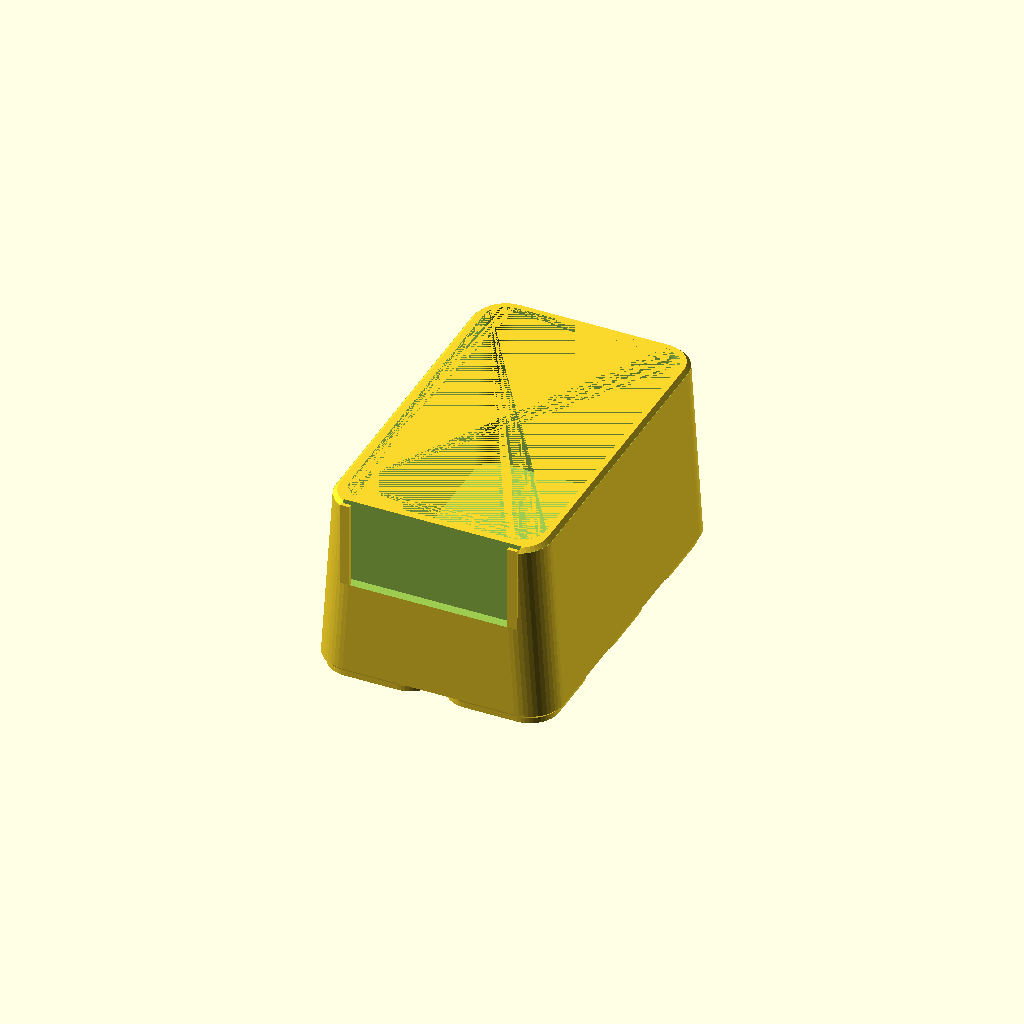
Cell 1: the model at its default parameters.
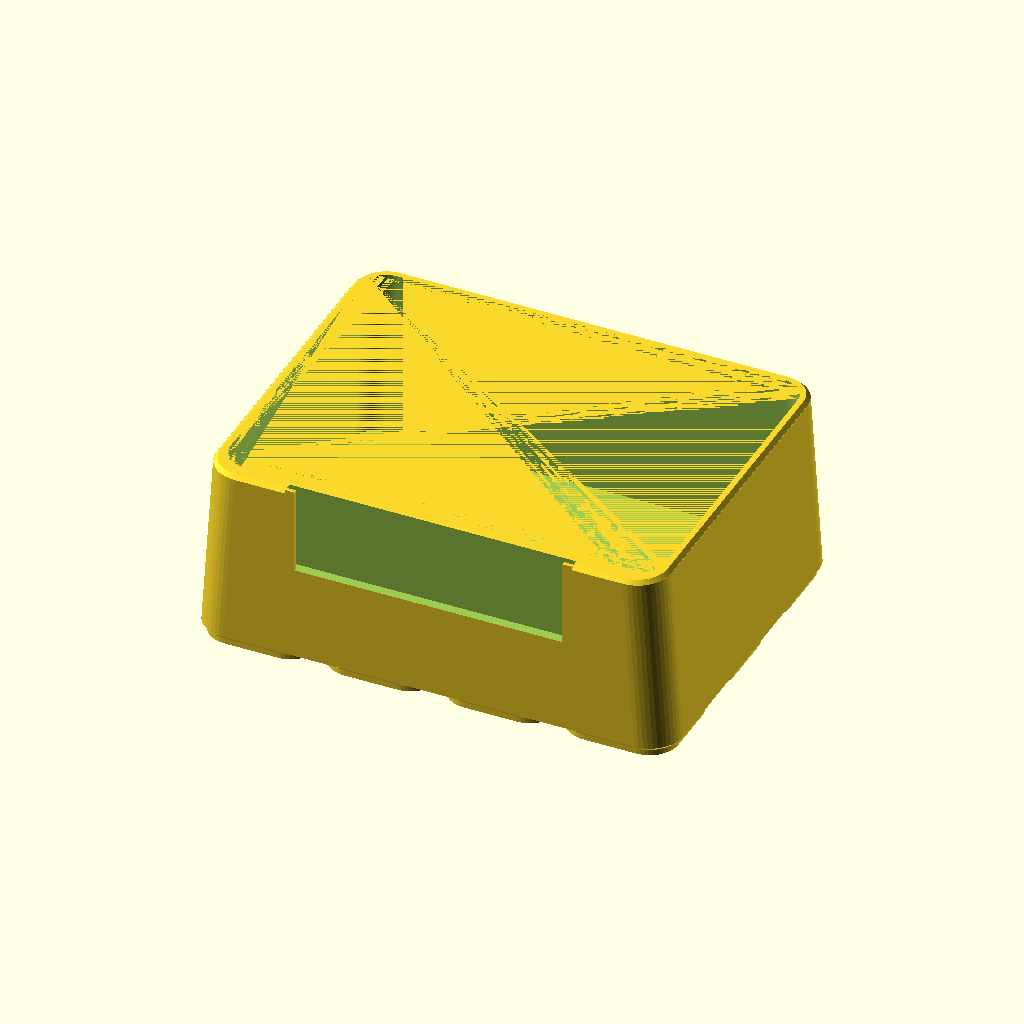
Cell 2: ux = 4 (everything else at default).
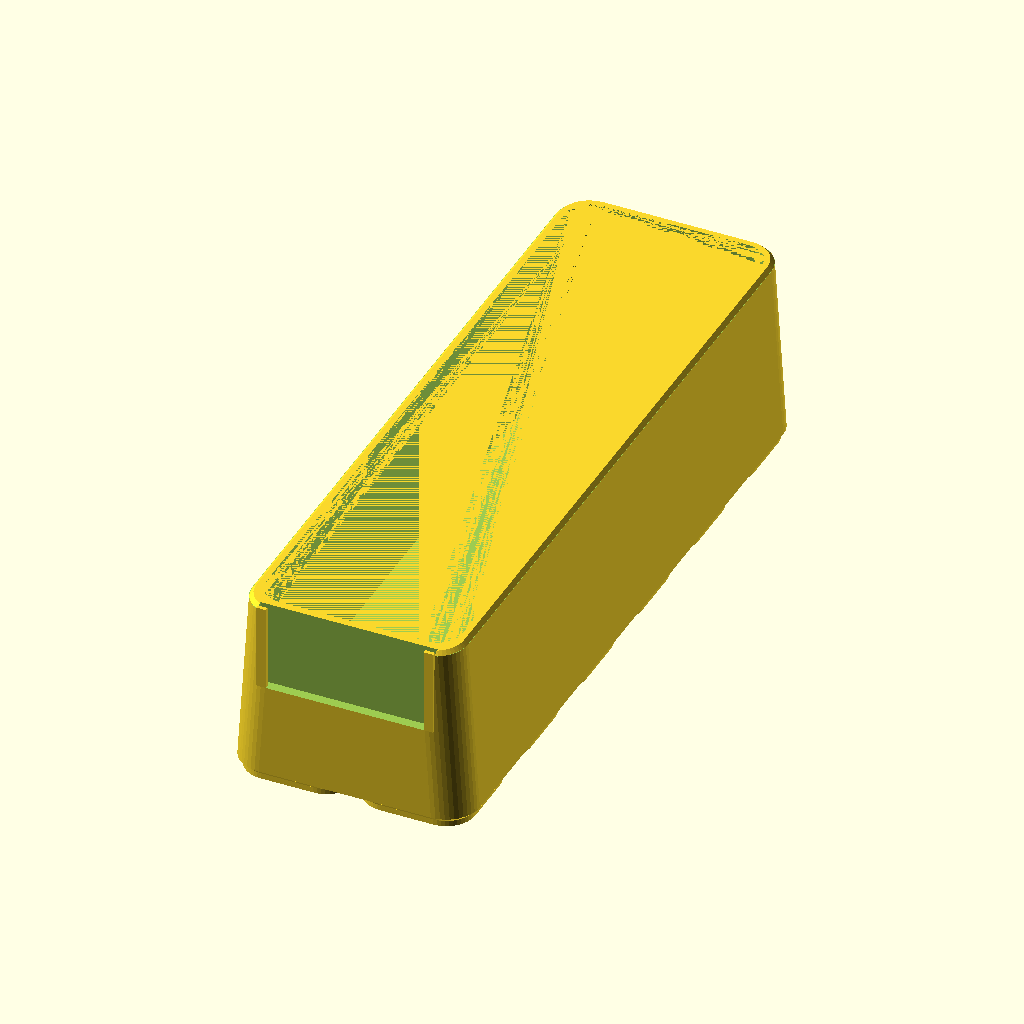
Cell 3: the same model with uy = 6.
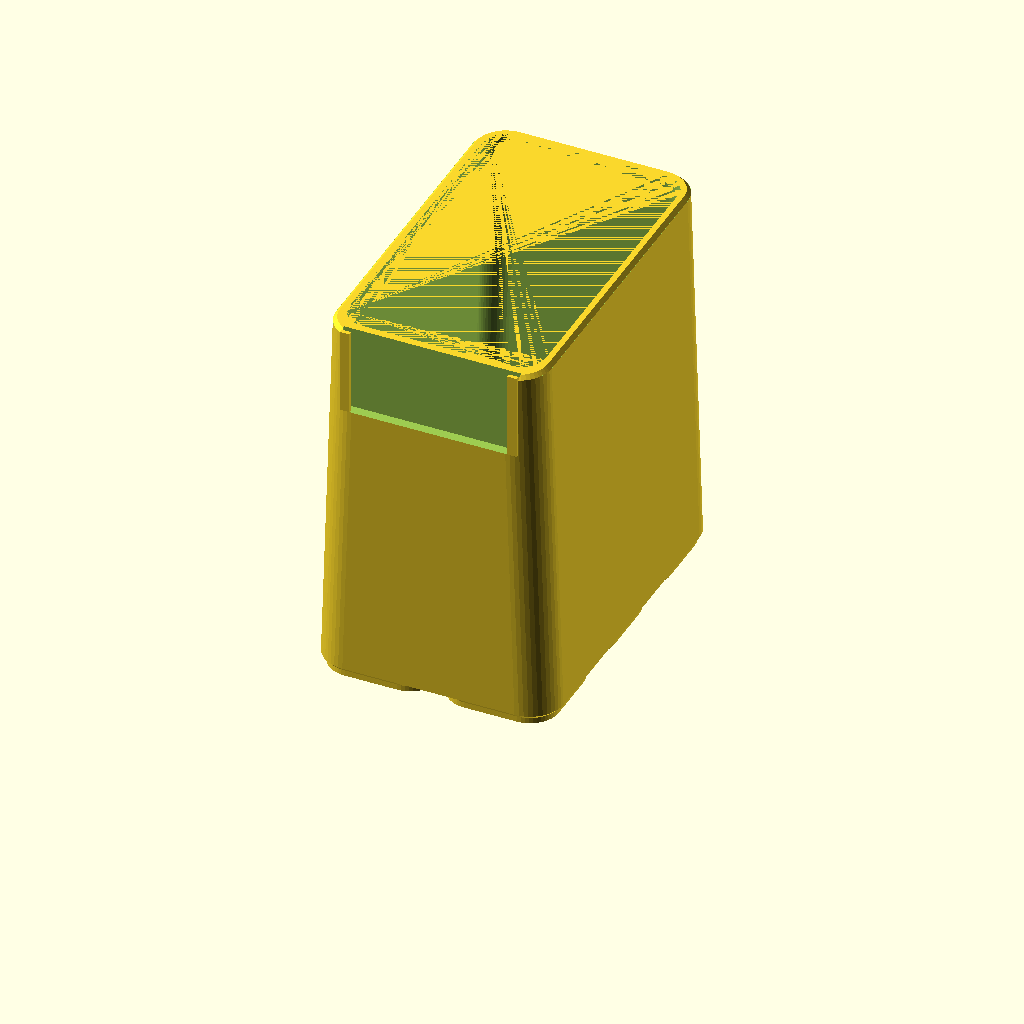
Cell 4 — h set to 80, the other parameters unchanged.
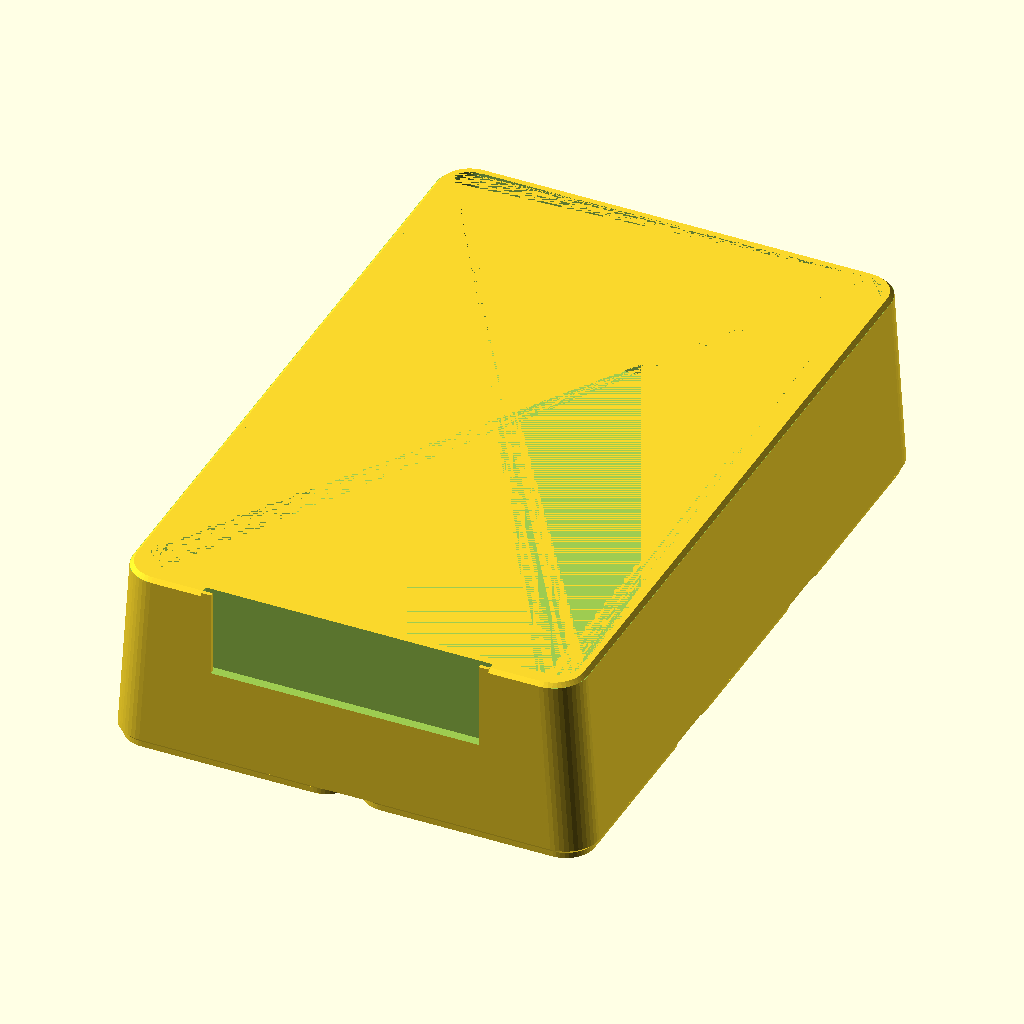
Cell 5: pitch = 50 (everything else at default).
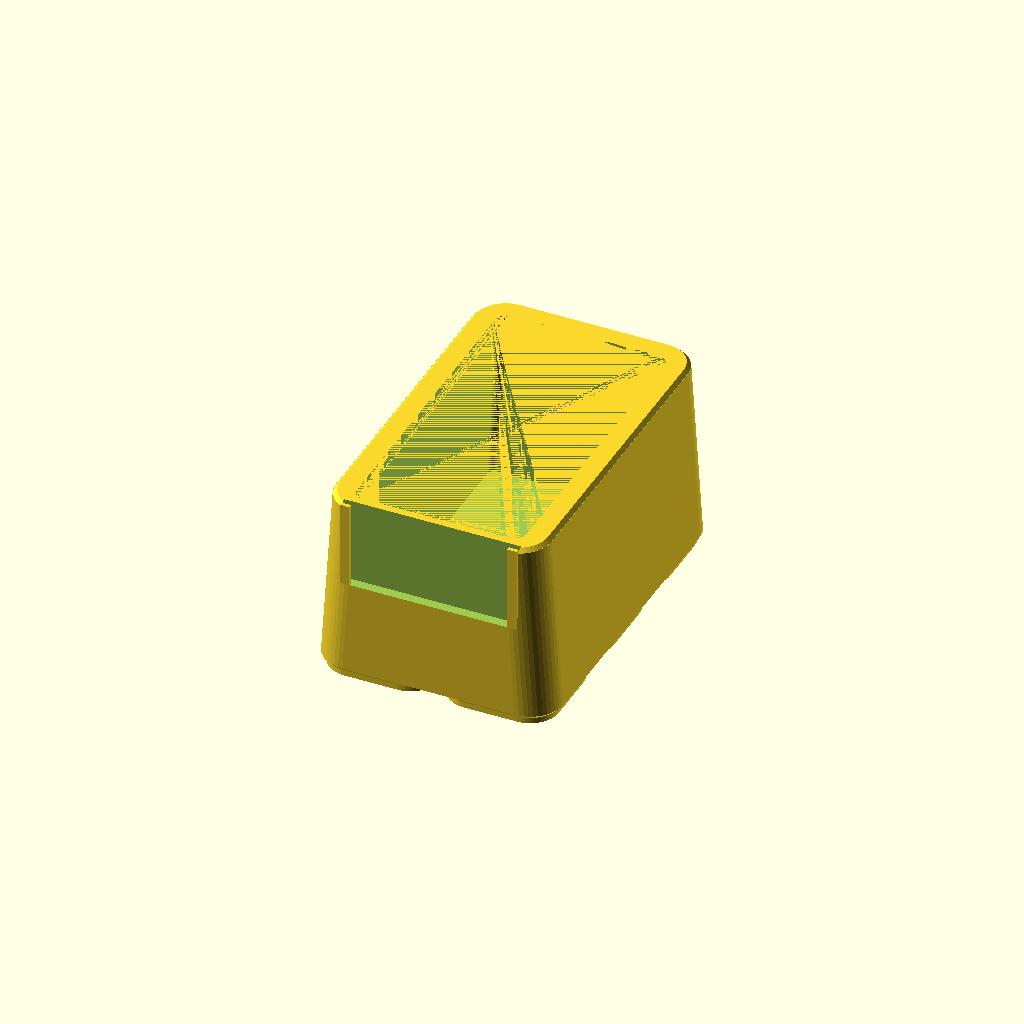
Cell 6: the same model with wall = 5.6.
One fixed orthographic camera (rotation 55°, 0°, 25°; colour scheme Cornfield) for every cell.
The OpenSCAD source (3d-print-designs/coilcap-cable-system/coilcap_system.scad):
// =====================================================================
// CoilCap - complete modular cable storage system
// Original clean-room design. Sized for FlashForge Adventurer 3C
// (150 x 150 x 150 mm build volume, 0.4 mm nozzle).
//
// Every feature is self-supporting: no overhang shallower than 45 deg,
// so nothing in this system needs support material.
//
// Render one part:
//   openscad -o out.stl -D 'part="box"' -D ux=2 -D h=40 coilcap_system.scad
// =====================================================================

/* [Part select] */
part = "box";        // box | angled | label | plate | wallplate | tray
ux   = 2;            // width in grid units (1..5)
uy   = 3;            // depth in grid units (3 = 75 mm, the standard)
h    = 40;           // box height: 25 short, 40 standard, 55 tall
label_text = "";     // text for part="label"

/* [System geometry] */
pitch      = 25;     // grid pitch
wall       = 2.8;    // side + back wall
front_wall = 4.4;    // front wall, thicker to host the flush label pocket
floor_th   = 1.6;    // floor
corner_r   = 7.0;    // outer corner radius - soft, not the tight parts-bin square
// Three-stage foot: a straight section that locates in the baseplate bore,
// then a 45 deg ramp out to full size. The gaps between the per-cell feet are
// what the baseplate's webs sit in, so a multi-cell box drops flat onto a grid.
foot_inset = 1.0;    // how far the foot is inset from the outer wall
foot_str   = 1.2;    // straight (vertical) section at the very bottom
foot_ramp  = 1.0;    // 45 deg ramp out to full width
mouth_ch   = 0.8;    // outward chamfer at the top of the wall

// stacking engagement = (wall - mouth_ch) - foot_inset = 1.0 mm

/* [Shell styling] */
// The side walls draw inward as they rise, so the profile you see across a desk
// is a tapered caddy rather than a flat-sided bin. Front and back stay vertical:
// the front carries the label pocket and the back keeps the cavity square.
// Taper scales with width and caps out, so narrow bins keep a usable label.
taper_max  = 2.5;    // most the rim pulls in per side
taper_frac = 0.07;   // ...as a fraction of box width, whichever is smaller
top_bevel  = 0.8;    // 45 deg bevel on the outer top edge

/* [Angled bin] */
// The angled variant cuts the front down and slopes the opening back up to
// full height, so you can see and grab a coiled cable without lifting the box
// above it out first. The cut is an upward-facing plane - nothing overhangs.
ang_front = 0.5;     // front wall height as a fraction of total height
ang_min   = 3;       // ...but never lower than the label pocket plus this

/* [Label pocket] */
// Pocket sunk into the thick front wall, open at the front and at the top.
// Two lips at the left and right edges retain the card; the middle of the
// card stays exposed so you can read it and slide it out with a fingertip.
lab_pocket = 2.0;    // pocket depth into the front wall
lab_card   = 1.0;    // card thickness (prints this thick + 0.6 mm of text)
lab_lip_w  = 2.0;    // retaining lip width at each edge
lab_lip_t  = 0.8;    // lip thickness = how far the card sits recessed
lab_h      = 18;     // pocket height
lab_margin = 4;      // side margin on the front face

/* [Baseplate] */
plate_h     = 5.0;   // >= foot_str + foot_ramp + a solid floor under the socket
socket_cl   = 0.25;  // fit clearance, total across the socket
dt_len  = 4;         // dovetail that joins plates edge to edge
dt_neck = 4;
dt_head = 6;
dt_cl   = 0.35;

/* [Tray / wall mount] */
tray_wall = 2.4;
tray_rim  = 12;
flange    = 14;      // wall-mount flange depth
screw_d   = 4.5;
screw_head = 8.6;

$fn = 48;

// ------------------------------------------------------------ primitives

module rr(w, d, r, hh) {
    rr_ = max(min(r, w / 2 - 0.01, d / 2 - 0.01), 0.2);
    linear_extrude(hh) offset(r = rr_) square([w - 2 * rr_, d - 2 * rr_], center = true);
}

module dovetail_2d(neck, head, len) {
    polygon([[0, -neck / 2], [len, -head / 2], [len, head / 2], [0, neck / 2]]);
}

// ------------------------------------------------------------------- box

foot_h = foot_str + foot_ramp;

module feet(nx, ny) {
    fw = pitch - 2 * foot_inset;
    for (i = [0:nx - 1], j = [0:ny - 1])
        translate([(i - (nx - 1) / 2) * pitch, (j - (ny - 1) / 2) * pitch, 0]) {
            rr(fw, fw, corner_r - foot_inset, foot_str);
            hull() {
                translate([0, 0, foot_str]) rr(fw, fw, corner_r - foot_inset, 0.01);
                translate([0, 0, foot_h]) rr(pitch, pitch, corner_r, 0.01);
            }
        }
}

function body_taper(W) = min(taper_max, W * taper_frac);

// The label lives in the front wall at the top, where the box is narrowest.
function label_width(W) = min(W - 2 * body_taper(W) - 2 * lab_margin, 60);

// A 45 deg bevel taken off the outer top edge. Kept inside 0.8 mm so it never
// eats into the rim surface a stacked foot lands on.
module top_edge_bevel(W0, D, hh) {
    W = W0 - 2 * body_taper(W0);
    difference() {
        translate([0, 0, hh - top_bevel]) rr(W + 2, D + 2, corner_r, top_bevel + 1);
        hull() {
            translate([0, 0, hh - top_bevel - 0.01]) rr(W, D, corner_r, 0.01);
            translate([0, 0, hh]) rr(W - 2 * top_bevel, D - 2 * top_bevel,
                                     corner_r - top_bevel, 0.01);
        }
    }
}

// Everything above the plane running from the front edge at `fh` back up to
// the rear rim at `hh`. Subtracting it leaves an upward-facing slope, which
// needs no support material.
module angle_cut(W, D, hh, fh) {
    a = atan((hh - fh) / D);
    translate([0, -D / 2, fh]) rotate([a, 0, 0])
        translate([-W, 0, 0]) cube([2 * W, 2 * D, hh + 10]);
}

function front_height(hh, ang) = ang ? max(lab_h + ang_min, hh * ang_front) : hh;

module box(nx, ny, hh, ang = false) {
    W = nx * pitch;
    D = ny * pitch;
    cav_d = D - wall - front_wall;          // cavity is pushed back off the front wall
    cav_y = (front_wall - wall) / 2;
    cav_z = foot_h + floor_th;              // floor sits on top of the feet, not through them
    lw = label_width(W);
    tp = body_taper(W);
    ptop = front_height(hh, ang);           // top of the front wall = top of the label pocket
    union() {
        difference() {
            union() {
                feet(nx, ny);
                hull() {   // side walls draw in as they rise; depth unchanged
                    translate([0, 0, foot_h]) rr(W, D, corner_r, 0.01);
                    translate([0, 0, hh - 0.01]) rr(W - 2 * tp, D, corner_r, 0.01);
                }
            }
            // cavity, with an outward chamfer at the mouth that catches the foot above
            hull() {   // cavity follows the taper so the wall stays 2.8 mm throughout
                translate([0, cav_y, cav_z]) rr(W - 2 * wall, cav_d, corner_r - wall, 0.01);
                translate([0, cav_y, hh - mouth_ch])
                    rr(W - 2 * tp - 2 * wall, cav_d, corner_r - wall, 0.01);
                translate([0, cav_y, hh - 0.01])
                    rr(W - 2 * tp - 2 * wall + 2 * mouth_ch, cav_d + 2 * mouth_ch,
                       corner_r - wall + mouth_ch, 0.01);
            }
            // label pocket: sunk into the front wall, open at the front and top
            translate([-lw / 2, -D / 2 - 0.1, ptop - lab_h])
                cube([lw, lab_pocket + 0.1, lab_h + 1]);
            top_edge_bevel(W, D, hh);
            if (ang) angle_cut(W, D, hh, ptop);
        }
        // retaining lips down each side of the pocket
        for (x = [-lw / 2, lw / 2 - lab_lip_w])
            translate([x, -D / 2, ptop - lab_h]) cube([lab_lip_w, lab_lip_t, lab_h]);
    }
}

// ----------------------------------------------------------------- label

module label(nx, txt) {
    lw = label_width(nx * pitch) - 0.6;
    lh = lab_h - 0.4;
    t  = lab_card;
    // text has to stay clear of the retaining lips, which cover lab_lip_w
    // of the card at each end
    usable = lw - 2 * lab_lip_w - 3;
    tsize = (txt == "") ? 5 : min(6.5, usable / (len(txt) * 0.60), lh - 6);
    linear_extrude(t) offset(r = 1.0) square([lw - 2, lh - 2], center = true);
    if (txt != "")
        translate([0, 0, t])
            linear_extrude(0.6)
                text(txt, size = tsize, halign = "center", valign = "center");
}

// ------------------------------------------------------------- baseplate

// Negative of the foot: straight bore, then a chamfer that opens out to the
// plate's top surface, so nothing of the plate stands proud of the box body.
function foot_drop() = plate_h - foot_h;   // z at which a seated foot bottoms out

module socket() {
    bw = pitch - 2 * foot_inset + socket_cl;
    translate([0, 0, foot_drop()]) rr(bw, bw, corner_r - foot_inset, foot_str);
    hull() {
        translate([0, 0, plate_h - foot_ramp]) rr(bw, bw, corner_r - foot_inset, 0.01);
        translate([0, 0, plate_h - 0.01])
            rr(pitch + socket_cl, pitch + socket_cl, corner_r, 0.02);
    }
}

module plate_body(nx, ny, dt) {
    W = nx * pitch;
    D = ny * pitch;
    difference() {
        union() {
            rr(W, D, corner_r, plate_h);
            if (dt) {
                translate([W / 2, 0, 0])
                    linear_extrude(plate_h) dovetail_2d(dt_neck, dt_head, dt_len);
                translate([0, D / 2, 0]) rotate([0, 0, 90])
                    linear_extrude(plate_h) dovetail_2d(dt_neck, dt_head, dt_len);
            }
        }
        // matching slots, cut inward from the -X and -Y edges (same handedness
        // as the tails, so a neighbour's tail slides straight in)
        if (dt) {
            translate([-W / 2, 0, -0.5]) linear_extrude(plate_h + 1)
                dovetail_2d(dt_neck + dt_cl, dt_head + dt_cl, dt_len + dt_cl / 2);
            translate([0, -D / 2, -0.5]) rotate([0, 0, 90]) linear_extrude(plate_h + 1)
                dovetail_2d(dt_neck + dt_cl, dt_head + dt_cl, dt_len + dt_cl / 2);
        }
    }
}

module plate(nx, ny, dt = true) {
    difference() {
        plate_body(nx, ny, dt);
        for (i = [0:nx - 1], j = [0:ny - 1])
            translate([(i - (nx - 1) / 2) * pitch, (j - (ny - 1) / 2) * pitch, 0]) socket();
    }
}

module screw_hole() {
    translate([0, 0, -1]) cylinder(d = screw_d, h = plate_h + 2);
    translate([0, 0, plate_h - 2.2]) cylinder(d1 = screw_d, d2 = screw_head, h = 2.2);
    translate([0, 0, plate_h - 0.01]) cylinder(d = screw_head, h = 2);
}

module wallplate(nx, ny) {
    W = nx * pitch;
    D = ny * pitch;
    xs = (nx == 1) ? [0] : [-(W / 2 - screw_head), W / 2 - screw_head];
    difference() {
        union() {
            plate(nx, ny, false);
            for (s = [-1, 1])
                translate([0, s * (D + flange) / 2, 0]) rr(W, flange, corner_r, plate_h);
        }
        for (s = [-1, 1], x = xs)
            translate([x, s * (D + flange) / 2, 0]) screw_hole();
    }
}

// ------------------------------------------------------------------ tray

module tray(nx, ny) {
    W  = nx * pitch;
    D  = ny * pitch;
    ow = W + 2 * (tray_wall + 0.3);   // 0.3 mm slip clearance around the boxes
    od = D + 2 * (tray_wall + 0.3);
    difference() {
        rr(ow, od, corner_r + tray_wall, plate_h + tray_rim);
        translate([0, 0, plate_h]) rr(W + 0.6, D + 0.6, corner_r, tray_rim + 1);
        for (i = [0:nx - 1], j = [0:ny - 1])
            translate([(i - (nx - 1) / 2) * pitch, (j - (ny - 1) / 2) * pitch, 0]) socket();
    }
}

// ---------------------------------------------------------------- render

if (part == "box")            box(ux, uy, h);
else if (part == "angled")     box(ux, uy, h, true);
else if (part == "label")     label(ux, label_text);
else if (part == "plate")     plate(ux, uy);
else if (part == "wallplate") wallplate(ux, uy);
else if (part == "tray")      tray(ux, uy);
Customizer parameters (derived from the source; name, type, default, range or options):
part: string, default "box"
ux: number, default 2
uy: number, default 3
h: number, default 40
label_text: string, default ""
pitch: number, default 25
wall: number, default 2.8
front_wall: number, default 4.4
floor_th: number, default 1.6
corner_r: number, default 7
foot_inset: number, default 1
foot_str: number, default 1.2
foot_ramp: number, default 1
mouth_ch: number, default 0.8
taper_max: number, default 2.5
taper_frac: number, default 0.07
top_bevel: number, default 0.8
ang_front: number, default 0.5
ang_min: number, default 3
lab_pocket: number, default 2
lab_card: number, default 1
lab_lip_w: number, default 2
lab_lip_t: number, default 0.8
lab_h: number, default 18
lab_margin: number, default 4
plate_h: number, default 5
socket_cl: number, default 0.25
dt_len: number, default 4
dt_neck: number, default 4
dt_head: number, default 6
dt_cl: number, default 0.35
tray_wall: number, default 2.4
tray_rim: number, default 12
flange: number, default 14
screw_d: number, default 4.5
screw_head: number, default 8.6
